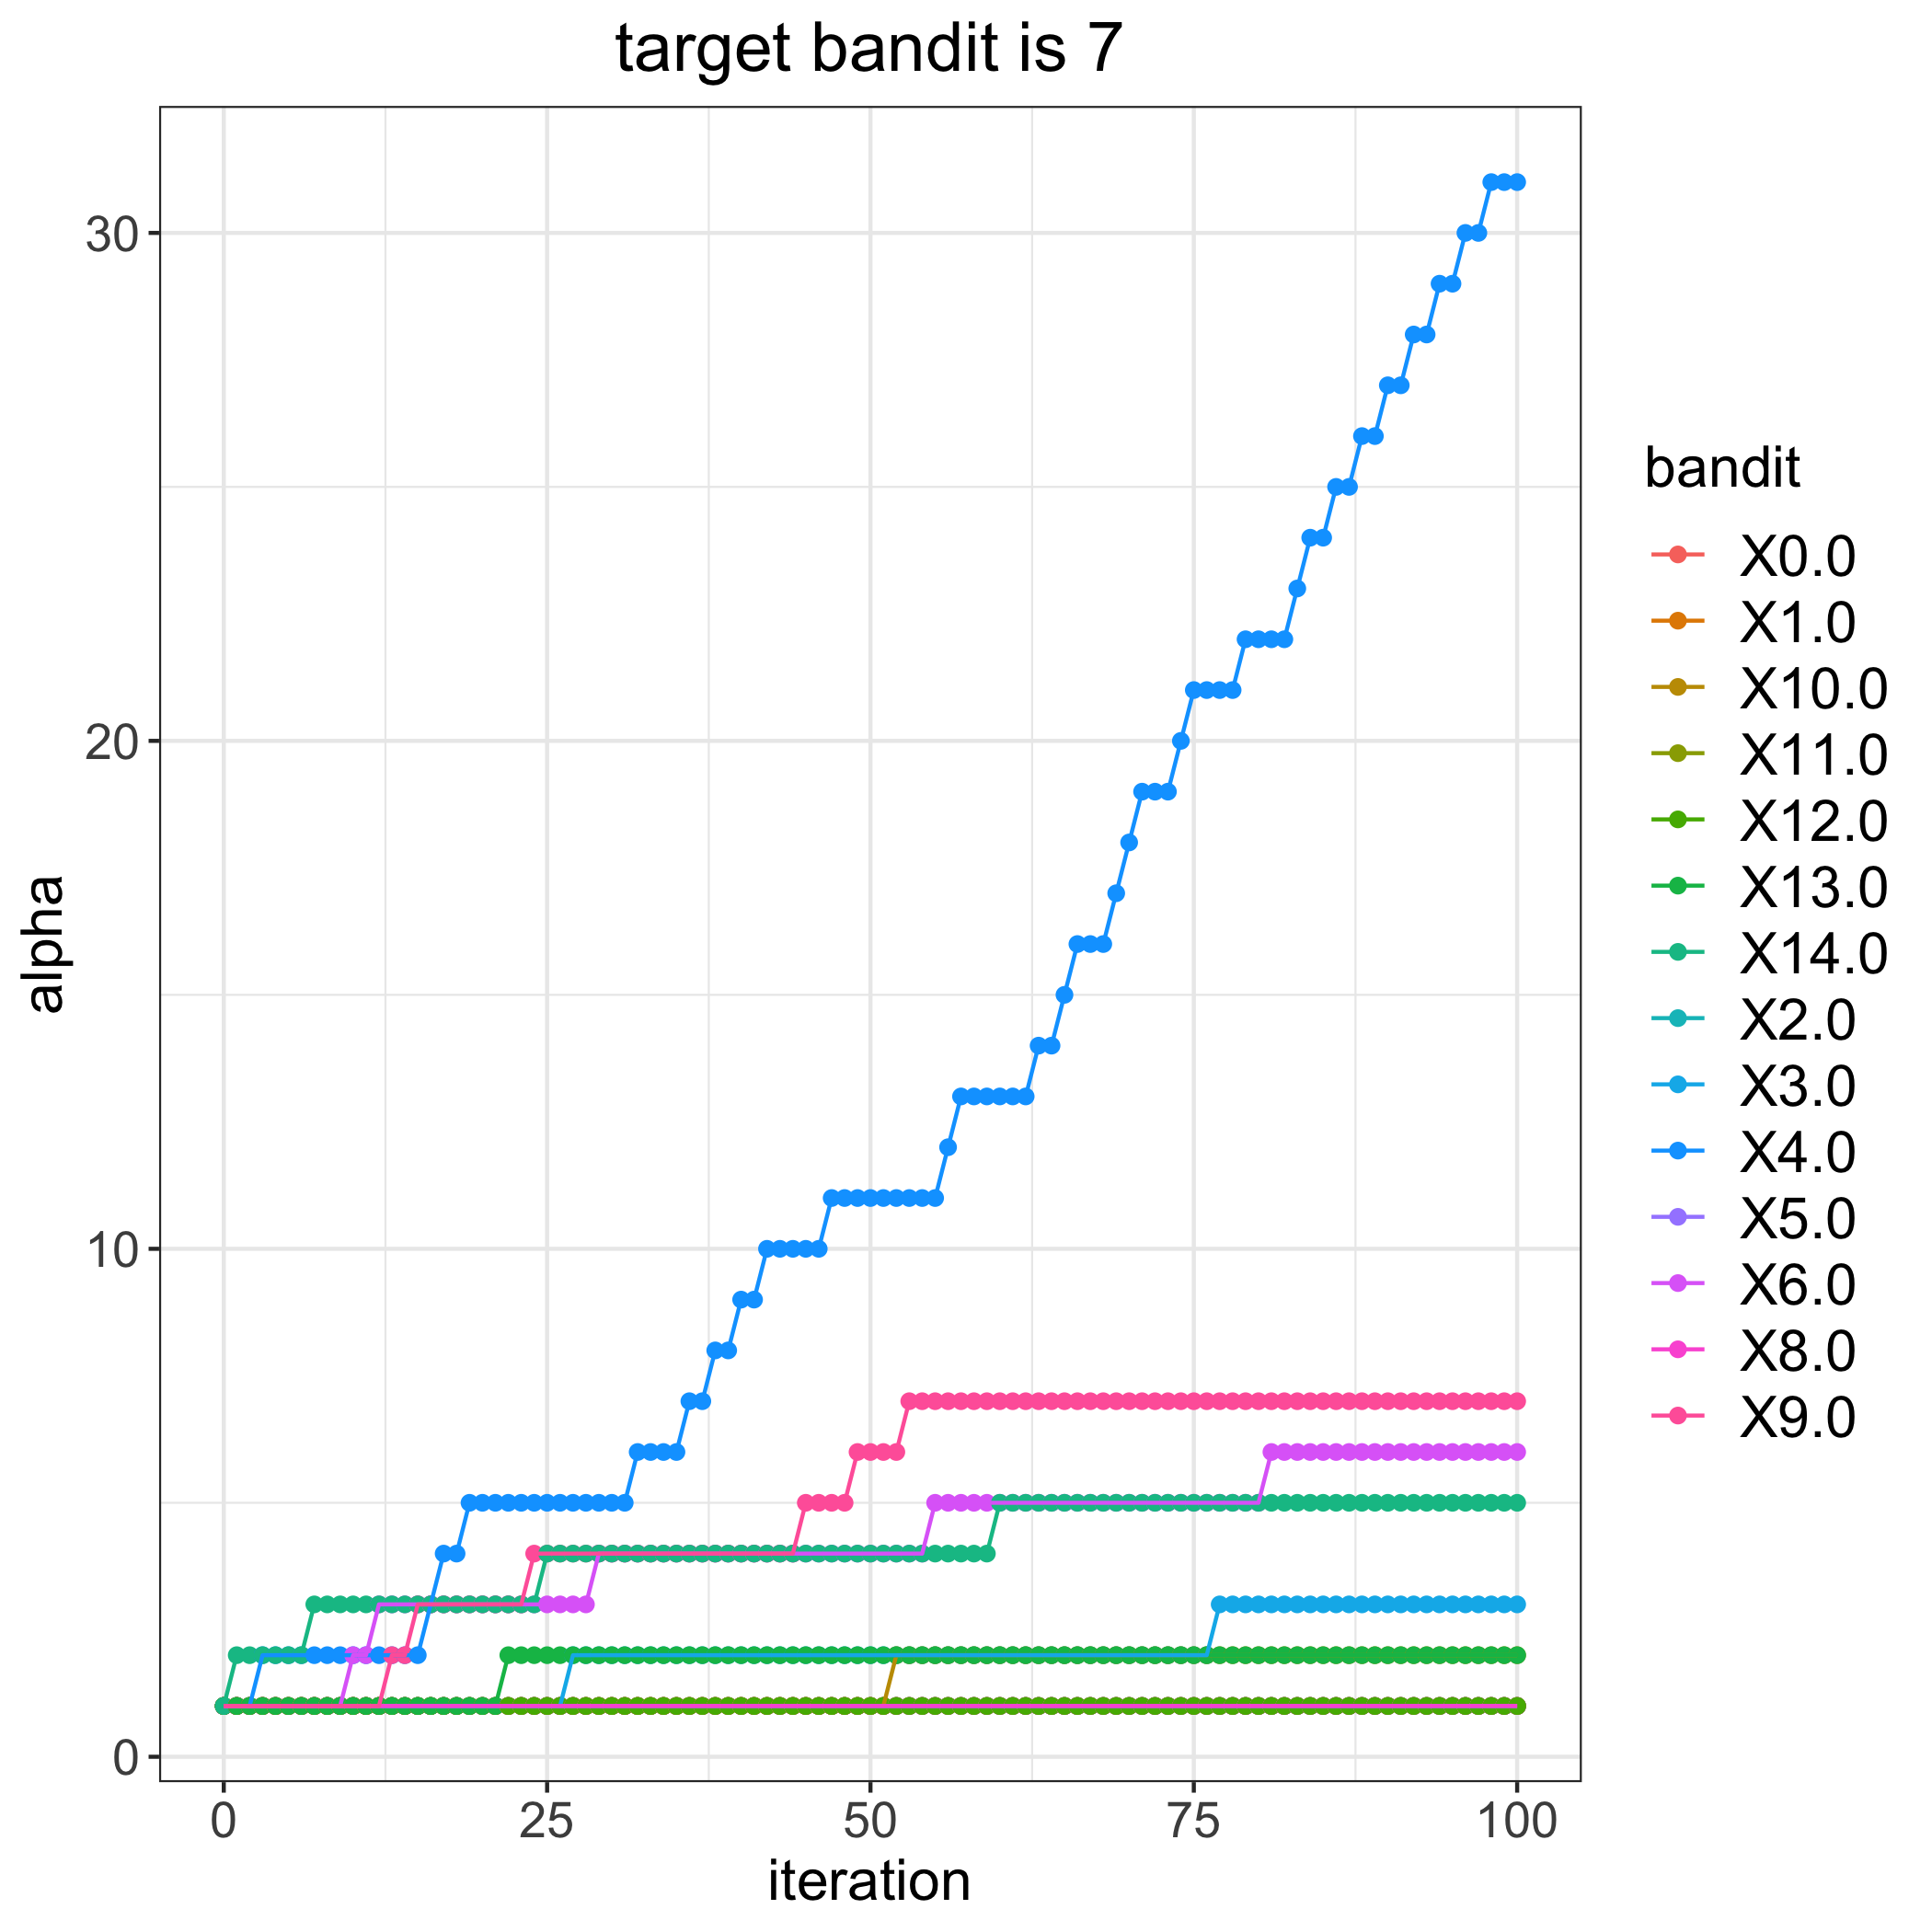

The table this chart was drawn from, first rows:
, 0.0, 1.0, 2.0, 3.0, 4.0, 5.0, 6.0, 8.0, 9.0, 10.0, 11.0, 12.0, 13.0, 14.0
0, 1, 1, 1, 1, 1, 1, 1, 1, 1, 1, 1, 1, 1, 1
1, 1, 1, 1, 1, 1, 1, 1, 1, 1, 1, 1, 1, 1, 2
2, 1, 1, 1, 1, 1, 1, 1, 1, 1, 1, 1, 1, 1, 2
3, 1, 1, 1, 1, 2, 1, 1, 1, 1, 1, 1, 1, 1, 2
4, 1, 1, 1, 1, 2, 1, 1, 1, 1, 1, 1, 1, 1, 2
5, 1, 1, 1, 1, 2, 1, 1, 1, 1, 1, 1, 1, 1, 2
6, 1, 1, 1, 1, 2, 1, 1, 1, 1, 1, 1, 1, 1, 2
7, 1, 1, 1, 1, 2, 1, 1, 1, 1, 1, 1, 1, 1, 3
8, 1, 1, 1, 1, 2, 1, 1, 1, 1, 1, 1, 1, 1, 3
9, 1, 1, 1, 1, 2, 1, 1, 1, 1, 1, 1, 1, 1, 3
10, 1, 1, 1, 1, 2, 1, 2, 1, 1, 1, 1, 1, 1, 3
11, 1, 1, 1, 1, 2, 1, 2, 1, 1, 1, 1, 1, 1, 3
12, 1, 1, 1, 1, 2, 1, 3, 1, 1, 1, 1, 1, 1, 3
13, 1, 1, 1, 1, 2, 1, 3, 1, 2, 1, 1, 1, 1, 3
14, 1, 1, 1, 1, 2, 1, 3, 1, 2, 1, 1, 1, 1, 3
15, 1, 1, 1, 1, 2, 1, 3, 1, 3, 1, 1, 1, 1, 3
16, 1, 1, 1, 1, 3, 1, 3, 1, 3, 1, 1, 1, 1, 3
17, 1, 1, 1, 1, 4, 1, 3, 1, 3, 1, 1, 1, 1, 3
18, 1, 1, 1, 1, 4, 1, 3, 1, 3, 1, 1, 1, 1, 3
19, 1, 1, 1, 1, 5, 1, 3, 1, 3, 1, 1, 1, 1, 3
20, 1, 1, 1, 1, 5, 1, 3, 1, 3, 1, 1, 1, 1, 3
21, 1, 1, 1, 1, 5, 1, 3, 1, 3, 1, 1, 1, 1, 3
22, 1, 1, 1, 1, 5, 1, 3, 1, 3, 1, 1, 1, 2, 3
23, 1, 1, 1, 1, 5, 1, 3, 1, 3, 1, 1, 1, 2, 3
24, 1, 1, 1, 1, 5, 1, 3, 1, 4, 1, 1, 1, 2, 3
25, 1, 1, 1, 1, 5, 1, 3, 1, 4, 1, 1, 1, 2, 4
26, 1, 1, 1, 1, 5, 1, 3, 1, 4, 1, 1, 1, 2, 4
27, 1, 1, 1, 2, 5, 1, 3, 1, 4, 1, 1, 1, 2, 4
28, 1, 1, 1, 2, 5, 1, 3, 1, 4, 1, 1, 1, 2, 4
29, 1, 1, 1, 2, 5, 1, 4, 1, 4, 1, 1, 1, 2, 4
30, 1, 1, 1, 2, 5, 1, 4, 1, 4, 1, 1, 1, 2, 4
31, 1, 1, 1, 2, 5, 1, 4, 1, 4, 1, 1, 1, 2, 4
32, 1, 1, 1, 2, 6, 1, 4, 1, 4, 1, 1, 1, 2, 4
33, 1, 1, 1, 2, 6, 1, 4, 1, 4, 1, 1, 1, 2, 4
34, 1, 1, 1, 2, 6, 1, 4, 1, 4, 1, 1, 1, 2, 4
35, 1, 1, 1, 2, 6, 1, 4, 1, 4, 1, 1, 1, 2, 4
36, 1, 1, 1, 2, 7, 1, 4, 1, 4, 1, 1, 1, 2, 4
37, 1, 1, 1, 2, 7, 1, 4, 1, 4, 1, 1, 1, 2, 4
38, 1, 1, 1, 2, 8, 1, 4, 1, 4, 1, 1, 1, 2, 4
39, 1, 1, 1, 2, 8, 1, 4, 1, 4, 1, 1, 1, 2, 4
40, 1, 1, 1, 2, 9, 1, 4, 1, 4, 1, 1, 1, 2, 4
41, 1, 1, 1, 2, 9, 1, 4, 1, 4, 1, 1, 1, 2, 4
42, 1, 1, 1, 2, 10, 1, 4, 1, 4, 1, 1, 1, 2, 4
43, 1, 1, 1, 2, 10, 1, 4, 1, 4, 1, 1, 1, 2, 4
44, 1, 1, 1, 2, 10, 1, 4, 1, 4, 1, 1, 1, 2, 4
45, 1, 1, 1, 2, 10, 1, 4, 1, 5, 1, 1, 1, 2, 4
46, 1, 1, 1, 2, 10, 1, 4, 1, 5, 1, 1, 1, 2, 4
47, 1, 1, 1, 2, 11, 1, 4, 1, 5, 1, 1, 1, 2, 4
48, 1, 1, 1, 2, 11, 1, 4, 1, 5, 1, 1, 1, 2, 4
49, 1, 1, 1, 2, 11, 1, 4, 1, 6, 1, 1, 1, 2, 4
50, 1, 1, 1, 2, 11, 1, 4, 1, 6, 1, 1, 1, 2, 4
51, 1, 1, 1, 2, 11, 1, 4, 1, 6, 1, 1, 1, 2, 4
52, 1, 1, 1, 2, 11, 1, 4, 1, 6, 2, 1, 1, 2, 4
53, 1, 1, 1, 2, 11, 1, 4, 1, 7, 2, 1, 1, 2, 4
54, 1, 1, 1, 2, 11, 1, 4, 1, 7, 2, 1, 1, 2, 4
55, 1, 1, 1, 2, 11, 1, 5, 1, 7, 2, 1, 1, 2, 4
56, 1, 1, 1, 2, 12, 1, 5, 1, 7, 2, 1, 1, 2, 4
57, 1, 1, 1, 2, 13, 1, 5, 1, 7, 2, 1, 1, 2, 4
58, 1, 1, 1, 2, 13, 1, 5, 1, 7, 2, 1, 1, 2, 4
59, 1, 1, 1, 2, 13, 1, 5, 1, 7, 2, 1, 1, 2, 4
... 41 more rows
